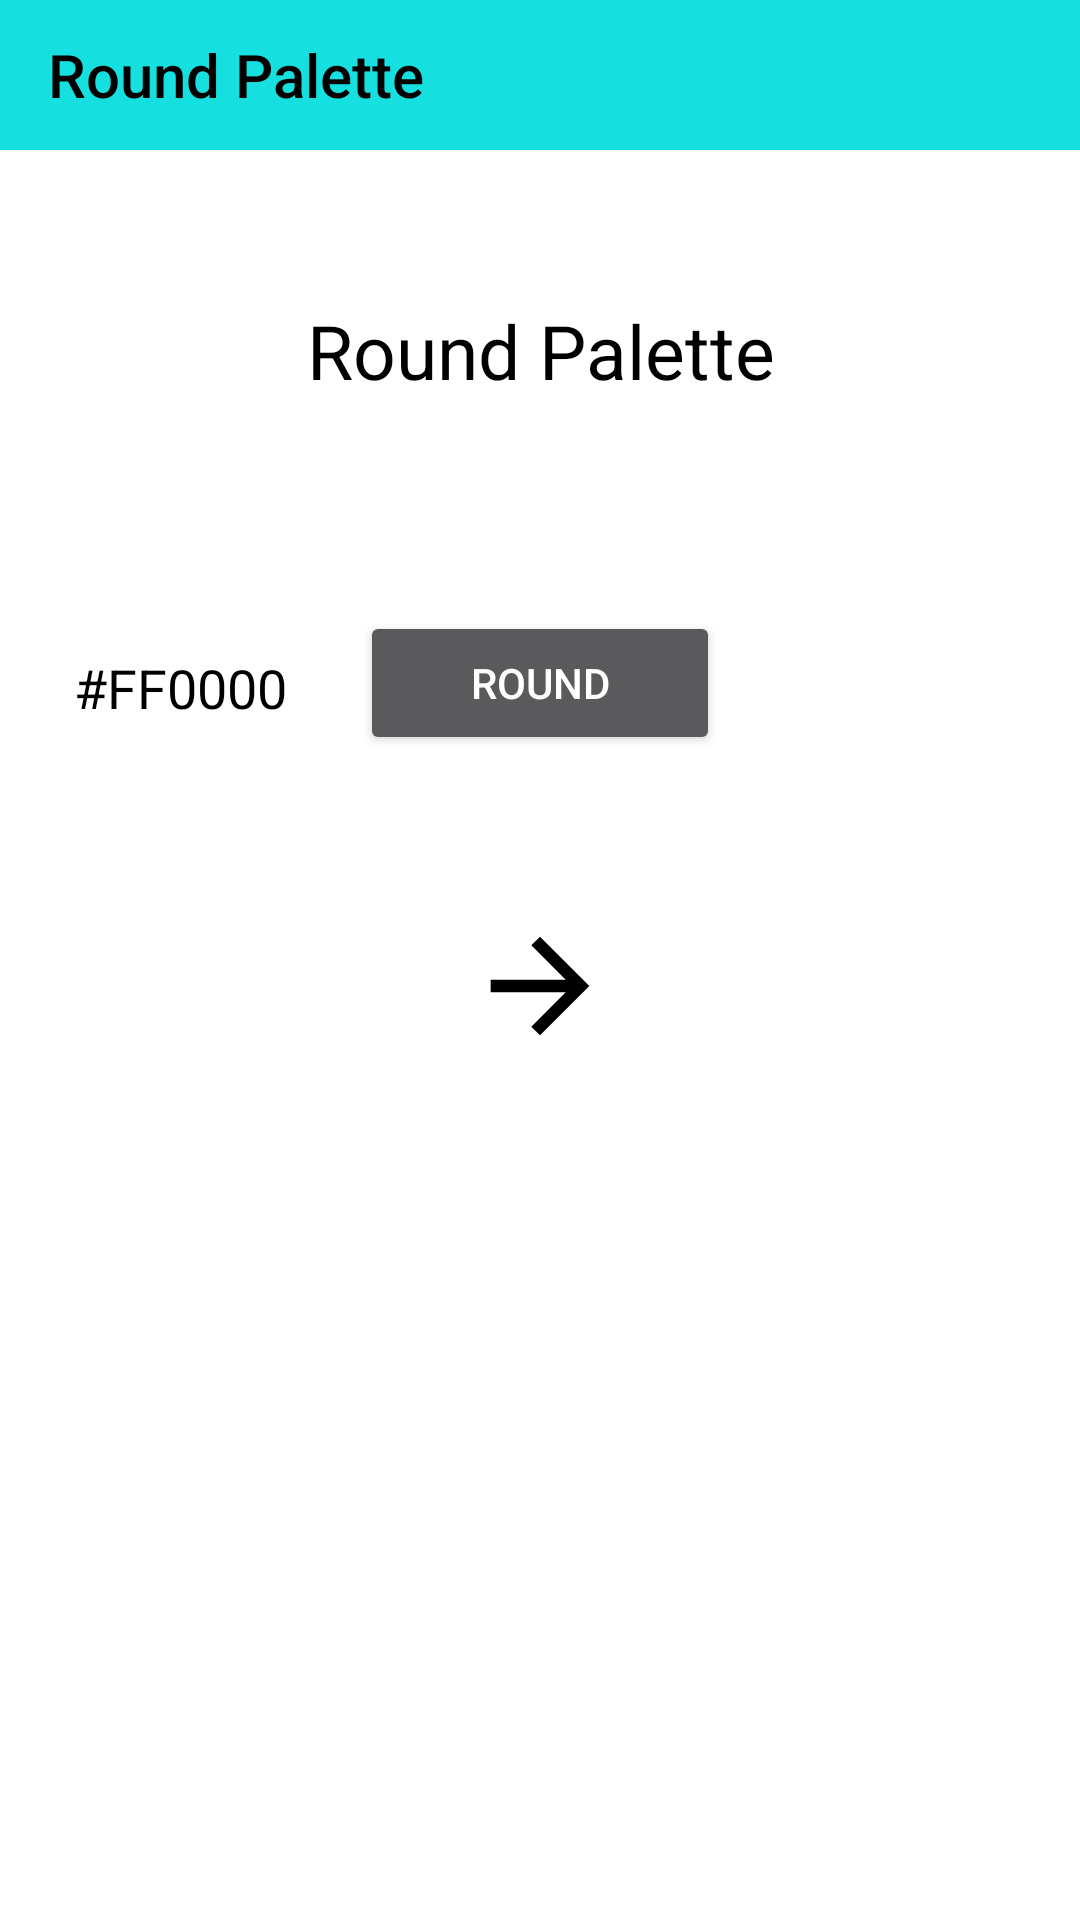

This screen was rendered from an Android layout file. Write that file and the resources it references.
<!-- AndroidManifest.xml: application theme AppTheme -->
<!-- res/layout/activity_color_by_round_palette.xml -->
<?xml version="1.0" encoding="utf-8"?>
<RelativeLayout xmlns:android="http://schemas.android.com/apk/res/android"
    android:layout_width="match_parent"
    android:layout_height="match_parent"
    xmlns:app="http://schemas.android.com/apk/res-auto"
    android:fitsSystemWindows="false"
    android:orientation="vertical">

    <FrameLayout
        android:id="@+id/toolBar"
        android:layout_width="match_parent"
        android:layout_height="wrap_content"
        android:background="@null">

        <android.support.v7.widget.Toolbar
            android:id="@+id/toolbar"
            android:layout_width="match_parent"
            android:layout_height="50dp"
            android:background="#16DFDF"
            app:title="Round Palette"
            app:titleTextColor="#000000">


        </android.support.v7.widget.Toolbar>
    </FrameLayout>

    <LinearLayout
        android:layout_width="match_parent"
        android:layout_height="match_parent"
        android:layout_below="@+id/toolBar"
        android:background="@android:color/white"
        android:orientation="vertical">

        <TextView
            android:layout_width="match_parent"
            android:layout_height="wrap_content"
            android:layout_margin="50dp"
            android:gravity="center"
            android:text="Round Palette"
            android:textColor="@android:color/black"
            android:textSize="25sp" />

        <LinearLayout
            android:layout_marginTop="20dp"
            android:layout_width="match_parent"
            android:layout_height="wrap_content"
            android:orientation="horizontal">

            <EditText
                android:id="@+id/in_color"
                android:layout_width="0dp"
                android:layout_height="match_parent"
                android:layout_weight="1"
                android:gravity="center"
                android:inputType="text"
                android:text="#FF0000"
                android:textColor="@android:color/black" />

            <Button
                android:id="@+id/round"
                android:layout_width="0dp"
                android:layout_height="match_parent"
                android:layout_weight="1"
                android:gravity="center"
                android:onClick="round"
                android:text="Round"
                android:textColor="@android:color/white" />

            <EditText
                android:id="@+id/out_color"
                android:layout_width="0dp"
                android:layout_height="match_parent"
                android:layout_weight="1"
                android:gravity="center"
                android:inputType="text"
                android:textColor="@android:color/black" />
        </LinearLayout>

        <LinearLayout
            android:layout_width="match_parent"
            android:layout_height="170dp"
            android:gravity="center"
            android:orientation="vertical"
            android:padding="16dp">

            <LinearLayout
                android:layout_width="match_parent"
                android:layout_height="0dp"
                android:layout_marginBottom="16dp"
                android:layout_weight="1"
                android:gravity="center"
                android:orientation="horizontal">

                <View
                    android:id="@+id/c1"
                    android:layout_width="0dp"
                    android:layout_height="match_parent"
                    android:layout_weight="1"
                    android:background="@android:color/white" />

                <ImageView
                    android:layout_width="0dp"
                    android:layout_height="match_parent"
                    android:layout_weight="1"
                    android:gravity="center"
                    android:padding="30dp"
                    android:src="@drawable/arrow" />

                <View
                    android:id="@+id/c2"
                    android:layout_width="0dp"
                    android:layout_height="match_parent"
                    android:layout_weight="1"
                    android:background="@android:color/white" />
            </LinearLayout>
        </LinearLayout>
    </LinearLayout>
</RelativeLayout>
<!-- resources referenced by this layout -->
<resources>
  <!-- drawable arrow (drawable) -->
  <vector xmlns:android="http://schemas.android.com/apk/res/android"
      android:width="24dp"
      android:height="24dp"
      android:viewportWidth="24.0"
      android:viewportHeight="24.0">
      <path
          android:fillColor="#000"
          android:pathData="M12,4l-1.41,1.41L16.17,11H4v2h12.17l-5.58,5.59L12,20l8,-8z"/>
  </vector>
  <style name="AppTheme" parent="Theme.AppCompat.NoActionBar">
          
          <item name="colorPrimary">#129292</item>
          <item name="colorPrimaryDark">#15DFDF</item>
          <item name="colorAccent">#ffffff</item>
      </style>
</resources>
